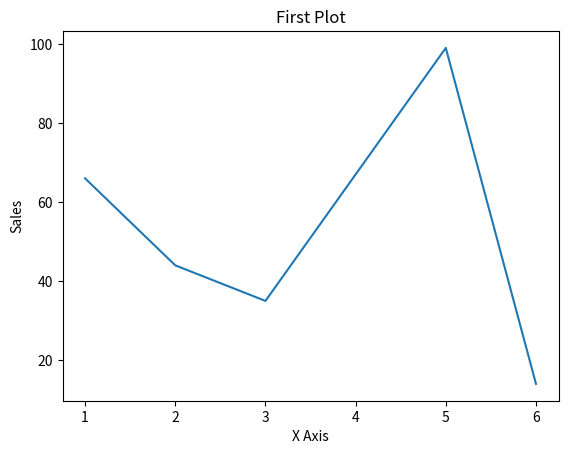

The matplotlib source for this figure:
# matplotlib_investigation.py

import matplotlib.pyplot as plt

x = [1, 2, 3, 4, 5, 6]
y = [66, 44, 35, 67, 99, 14]

plt.plot(x, y)
plt.xlabel("X Axis")
plt.ylabel("Sales")
plt.title("First Plot")

plt.savefig("firstplot.png")

plt.show()



